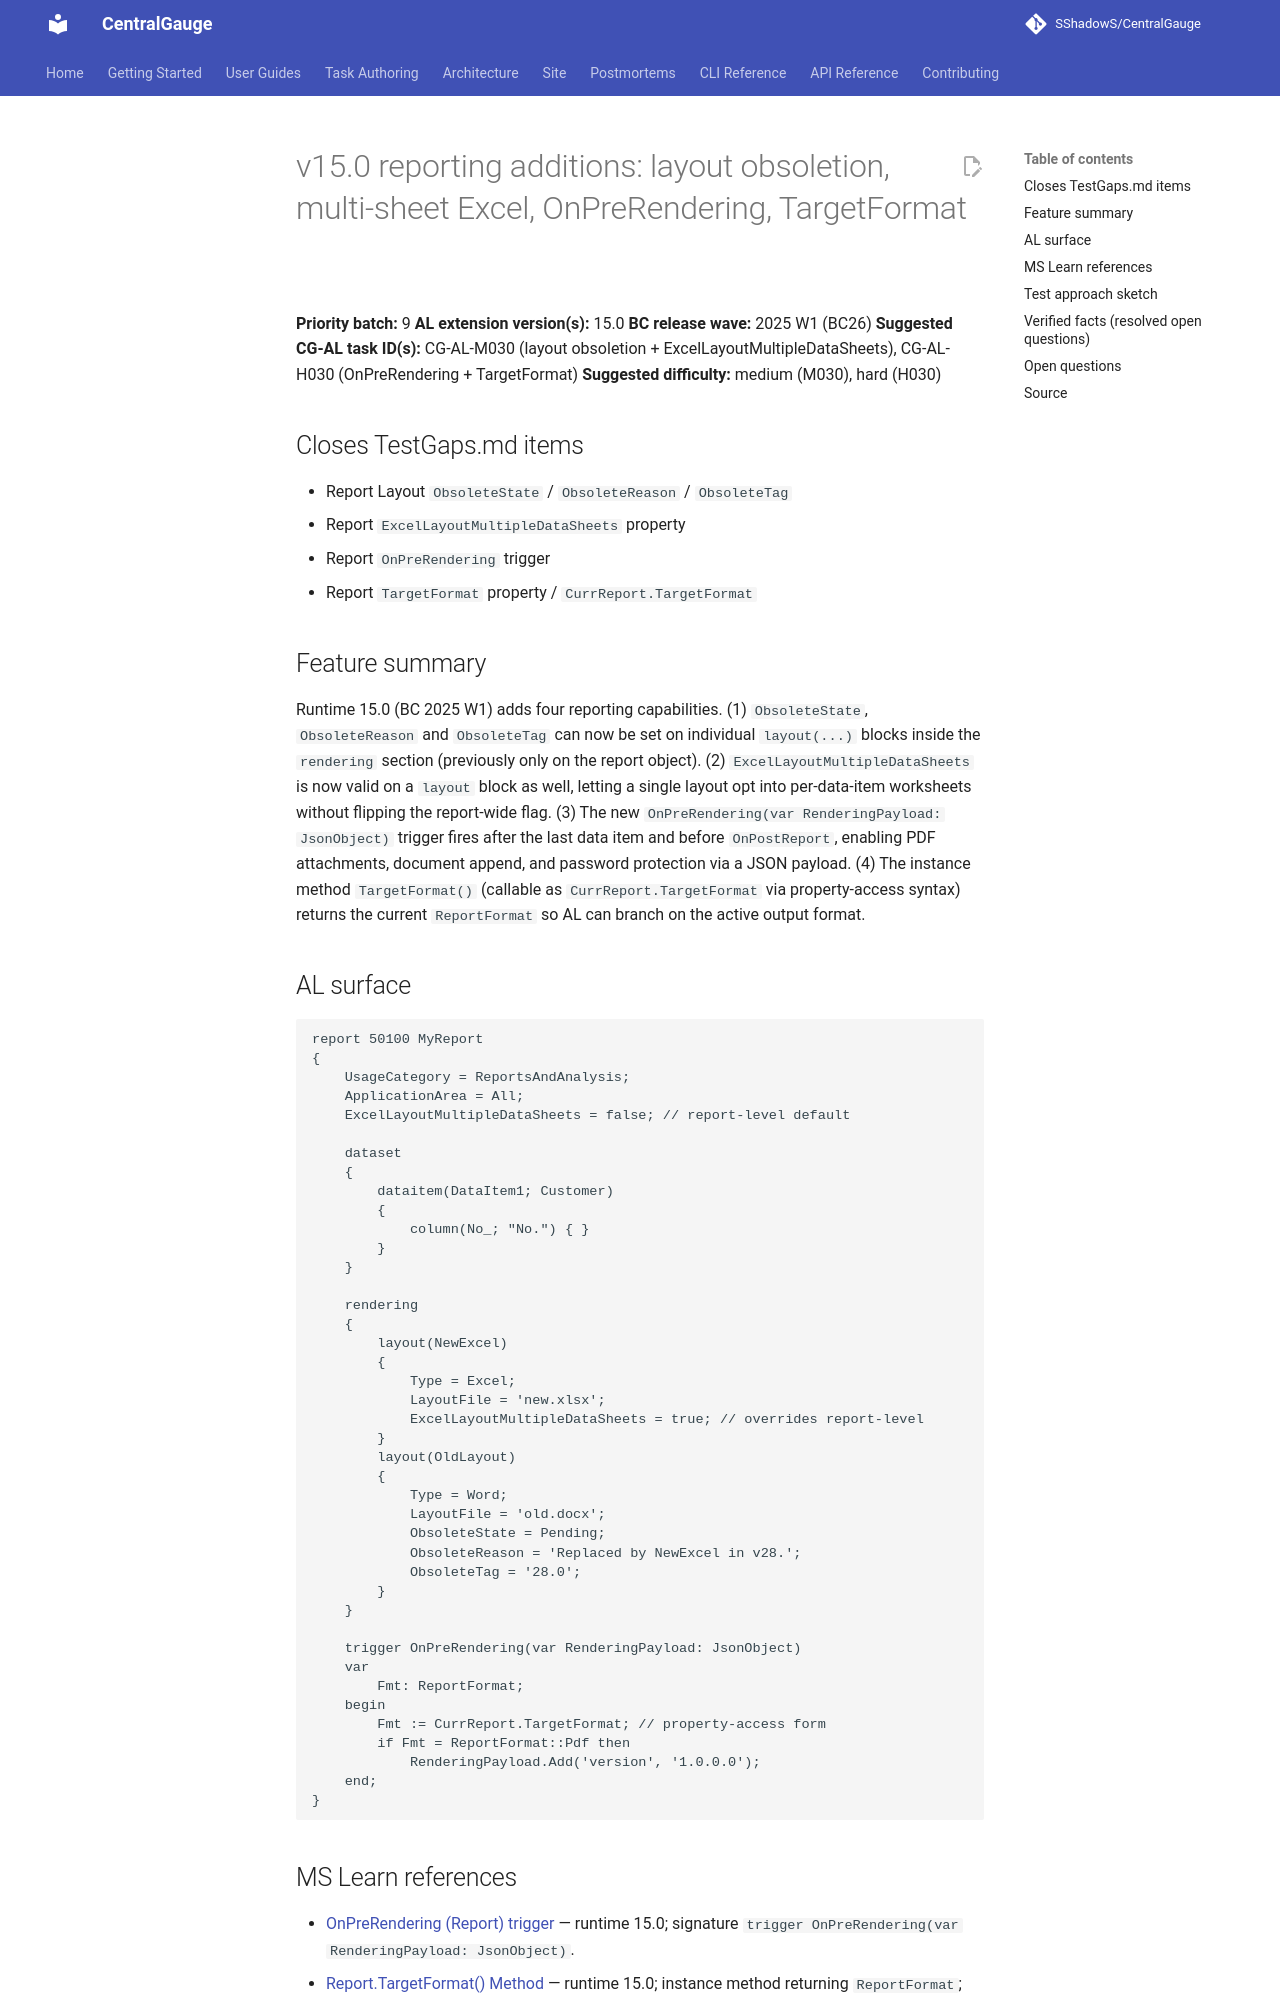

repository: SShadowS/CentralGauge · page: tasks/gaps/09-v15-reporting-additions/index.html · generator: mkdocs

# v15.0 reporting additions: layout obsoletion, multi-sheet Excel, OnPreRendering, TargetFormat

**Priority batch:** 9
**AL extension version(s):** 15.0
**BC release wave:** 2025 W1 (BC26)
**Suggested CG-AL task ID(s):** CG-AL-M030 (layout obsoletion + ExcelLayoutMultipleDataSheets), CG-AL-H030 (OnPreRendering + TargetFormat)
**Suggested difficulty:** medium (M030), hard (H030)

## Closes TestGaps.md items

- Report Layout `ObsoleteState` / `ObsoleteReason` / `ObsoleteTag`
- Report `ExcelLayoutMultipleDataSheets` property
- Report `OnPreRendering` trigger
- Report `TargetFormat` property / `CurrReport.TargetFormat`

## Feature summary

Runtime 15.0 (BC 2025 W1) adds four reporting capabilities. (1) `ObsoleteState`,
`ObsoleteReason` and `ObsoleteTag` can now be set on individual `layout(...)`
blocks inside the `rendering` section (previously only on the report object).
(2) `ExcelLayoutMultipleDataSheets` is now valid on a `layout` block as well,
letting a single layout opt into per-data-item worksheets without flipping the
report-wide flag. (3) The new `OnPreRendering(var RenderingPayload: JsonObject)`
trigger fires after the last data item and before `OnPostReport`, enabling PDF
attachments, document append, and password protection via a JSON payload.
(4) The instance method `TargetFormat()` (callable as `CurrReport.TargetFormat`
via property-access syntax) returns the current `ReportFormat` so AL can branch
on the active output format.

## AL surface

```al
report 50100 MyReport
{
    UsageCategory = ReportsAndAnalysis;
    ApplicationArea = All;
    ExcelLayoutMultipleDataSheets = false; // report-level default

    dataset
    {
        dataitem(DataItem1; Customer)
        {
            column(No_; "No.") { }
        }
    }

    rendering
    {
        layout(NewExcel)
        {
            Type = Excel;
            LayoutFile = 'new.xlsx';
            ExcelLayoutMultipleDataSheets = true; // overrides report-level
        }
        layout(OldLayout)
        {
            Type = Word;
            LayoutFile = 'old.docx';
            ObsoleteState = Pending;
            ObsoleteReason = 'Replaced by NewExcel in v28.';
            ObsoleteTag = '28.0';
        }
    }

    trigger OnPreRendering(var RenderingPayload: JsonObject)
    var
        Fmt: ReportFormat;
    begin
        Fmt := CurrReport.TargetFormat; // property-access form
        if Fmt = ReportFormat::Pdf then
            RenderingPayload.Add('version', '1.0.0.0');
    end;
}
```
